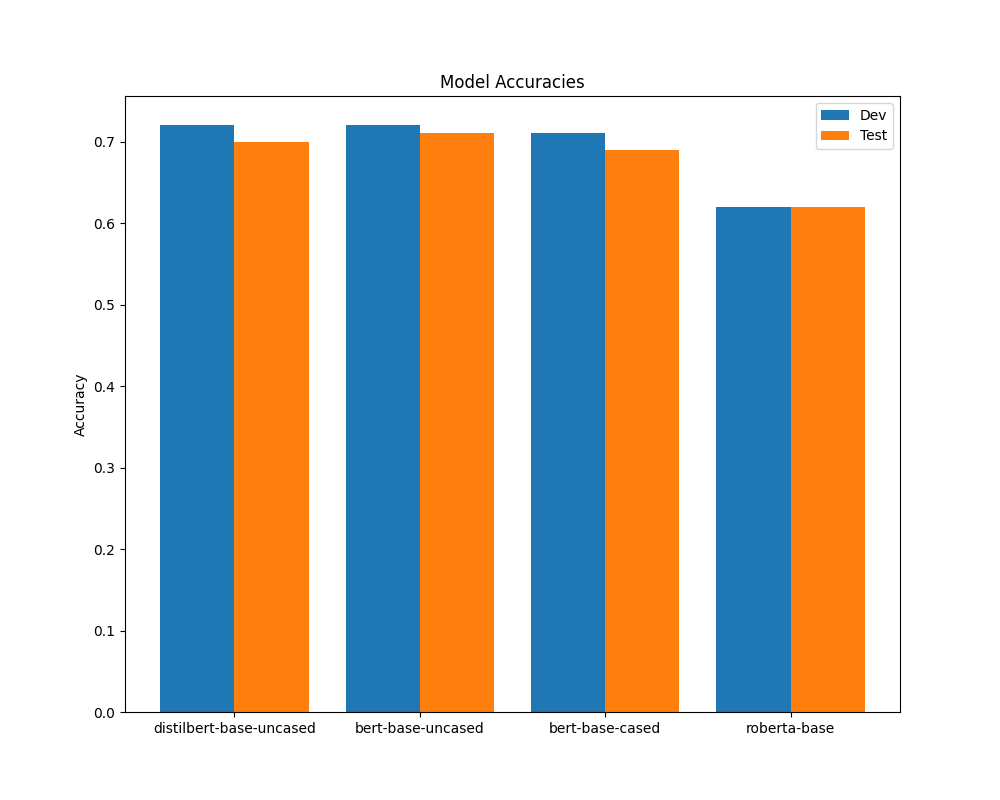

Data behind this chart, as committed beside it:
distilbert-base-uncased, 0.7189602446483181, 0.7028731604765242
bert-base-uncased, 0.718, 0.7092
bert-base-cased, 0.7052, 0.6931
roberta-base, 0.6217, 0.6167
